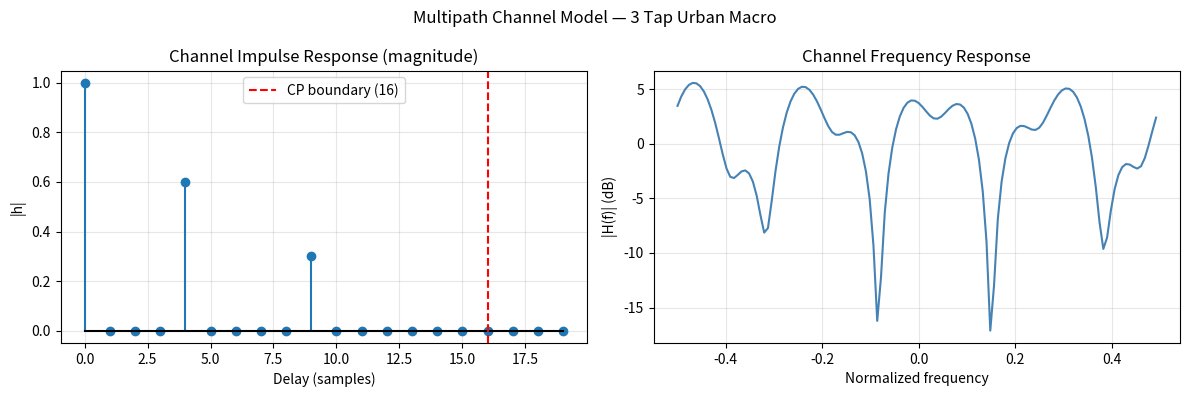

The script that saved this image: (Note: this script raises an exception after producing the figure.)
"""
Topic 5 — OFDM Full Transceiver
================================
Parts:
  A  QAM mapper / demapper + OFDM modulator / demodulator
  B  Multipath channel model + channel frequency response plot
  C  Full link simulation with zero-forcing equalizer + constellation plots
  D  BER vs SNR curve (with equalizer vs without, vs theoretical AWGN)

Requirements: numpy, matplotlib, scipy
"""

import numpy as np
import matplotlib
matplotlib.use('Agg')
import matplotlib.pyplot as plt
from scipy.special import erfc

np.random.seed(42)

# ═══════════════════════════════════════════════════════════════════
# PARAMETERS  (simplified 5G NR-like)
# ═══════════════════════════════════════════════════════════════════
N_FFT    = 128      # FFT size (total subcarriers)
N_CP     = 16       # cyclic prefix length (samples)
N_ACTIVE = 72       # active data subcarriers (rest are guard bands)
M        = 16       # QAM order  (16-QAM = 4 bits/symbol)
SNR_DB   = 25       # channel SNR for single-point simulation

BPS = int(np.log2(M))   # bits per symbol

# Multipath channel: 3-tap urban macro model
DELAYS = [0, 4, 9]                                          # sample delays
GAINS  = [1.0,
          0.6 * np.exp(1j * 0.8),
          0.3 * np.exp(-1j * 1.2)]                          # complex gains


# ═══════════════════════════════════════════════════════════════════
# PART A — QAM + OFDM MODULATOR / DEMODULATOR
# ═══════════════════════════════════════════════════════════════════

def qam_constellation(M):
    """
    Generate normalized M-QAM constellation points.
    Square constellation only (M must be perfect square).
    Normalized so average symbol power = 1.
    """
    m = int(np.sqrt(M))
    assert m * m == M, "M must be a perfect square"
    levels = np.arange(-(m - 1), m, 2)          # e.g. [-3,-1,1,3] for 16-QAM
    I, Q   = np.meshgrid(levels, levels)
    points = (I + 1j * Q).flatten()
    points /= np.sqrt(np.mean(np.abs(points) ** 2))   # normalize to unit power
    return points


def qam_modulate(bits, M):
    """
    Map bit stream to QAM symbols.
    Groups of log2(M) bits → one complex symbol index → constellation point.
    """
    const = qam_constellation(M)
    bps   = int(np.log2(M))
    bits  = np.array(bits)
    n_sym = len(bits) // bps
    words = bits[: n_sym * bps].reshape(-1, bps)
    idx   = np.array([int("".join(map(str, row)), 2) for row in words])
    return const[idx]


def qam_demodulate(rx_syms, M):
    """
    Nearest-neighbour hard decision demapper.
    Each received complex sample → closest constellation point → bits.
    """
    const = qam_constellation(M)
    bps   = int(np.log2(M))
    dist  = np.abs(rx_syms[:, None] - const[None, :])   # (N_sym, M) distance matrix
    idx   = np.argmin(dist, axis=1)
    bits  = []
    for i in idx:
        bits.extend([int(b) for b in format(i, f"0{bps}b")])
    return np.array(bits)


def ofdm_modulate(qam_symbols, N_fft, N_cp, N_active):
    """
    OFDM modulator:
      1. Place QAM symbols on active subcarriers (DC-centred, guard bands on edges)
      2. IFFT: frequency domain → time domain
      3. Prepend cyclic prefix
    """
    assert len(qam_symbols) == N_active
    freq_domain = np.zeros(N_fft, dtype=complex)

    # DC-centred placement: positive freqs then negative freqs
    half = N_active // 2
    freq_domain[1 : half + 1]           = qam_symbols[:half]   # positive
    freq_domain[N_fft - half : N_fft]   = qam_symbols[half:]   # negative

    time_domain = np.fft.ifft(freq_domain)     # IFFT
    cp          = time_domain[-N_cp:]          # copy tail
    return np.concatenate([cp, time_domain])   # prepend CP


def ofdm_demodulate(rx_signal, N_fft, N_cp, N_active):
    """
    OFDM demodulator:
      1. Strip cyclic prefix
      2. FFT: time domain → frequency domain
      3. Extract active subcarriers (same positions as transmitter)
    Returns: (active subcarrier values, full FFT output)
    """
    without_cp  = rx_signal[N_cp : N_cp + N_fft]
    freq_domain = np.fft.fft(without_cp)

    half    = N_active // 2
    rx_syms = np.concatenate([
        freq_domain[1 : half + 1],
        freq_domain[N_fft - half : N_fft]
    ])
    return rx_syms, freq_domain


# ── Sanity check (no channel) ──────────────────────────────────────
n_bits  = N_ACTIVE * BPS
tx_bits = np.random.randint(0, 2, n_bits)
tx_syms = qam_modulate(tx_bits, M)
tx_ofdm = ofdm_modulate(tx_syms, N_FFT, N_CP, N_ACTIVE)
rx_syms_clean, _ = ofdm_demodulate(tx_ofdm, N_FFT, N_CP, N_ACTIVE)

print("=" * 55)
print("PART A — Sanity check (no channel, no noise)")
print("=" * 55)
print(f"  Tx symbol power : {np.mean(np.abs(tx_syms)**2):.4f}")
print(f"  Rx symbol power : {np.mean(np.abs(rx_syms_clean)**2):.4f}")
print(f"  Max IQ error    : {np.max(np.abs(rx_syms_clean - tx_syms)):.2e}")
print("  Expected: max error < 1e-13 (machine precision)\n")


# ═══════════════════════════════════════════════════════════════════
# PART B — MULTIPATH CHANNEL + FREQUENCY RESPONSE PLOT
# ═══════════════════════════════════════════════════════════════════

def multipath_channel(tx, delays, gains):
    """
    Apply a multipath channel: sum of delayed, scaled copies.
    delays: list of integer sample delays
    gains : list of complex gains (amplitude + phase per path)
    Result is linear convolution — CP at receiver converts this to circular.
    """
    max_delay = max(delays)
    rx = np.zeros(len(tx) + max_delay, dtype=complex)
    for d, g in zip(delays, gains):
        rx[d : d + len(tx)] += g * tx
    return rx[: len(tx)]


def awgn(signal, snr_db):
    """Add complex AWGN noise at a given SNR (per sample)."""
    sig_pwr   = np.mean(np.abs(signal) ** 2)
    snr_lin   = 10 ** (snr_db / 10)
    noise_pwr = sig_pwr / snr_lin
    noise = np.sqrt(noise_pwr / 2) * (
        np.random.randn(*signal.shape) + 1j * np.random.randn(*signal.shape)
    )
    return signal + noise


print("=" * 55)
print("PART B — Multipath channel")
print("=" * 55)
print(f"  Delays (samples) : {DELAYS}")
print(f"  Max delay        : {max(DELAYS)} samples")
print(f"  CP length        : {N_CP} samples")
print(f"  CP covers delay  : {N_CP >= max(DELAYS)}\n")

# Build channel impulse response vector for plotting
h_vec = np.zeros(20, dtype=complex)
for d, g in zip(DELAYS, GAINS):
    h_vec[d] = g

H_full = np.fft.fft(h_vec, N_FFT)    # channel frequency response

fig, axes = plt.subplots(1, 2, figsize=(12, 4))

axes[0].stem(np.abs(h_vec), markerfmt="C0o", linefmt="C0-", basefmt="k-")
axes[0].axvline(N_CP, color="red", ls="--", lw=1.5, label=f"CP boundary ({N_CP})")
axes[0].set(title="Channel Impulse Response (magnitude)",
            xlabel="Delay (samples)", ylabel="|h|")
axes[0].legend()
axes[0].grid(True, alpha=0.3)

freqs = np.fft.fftshift(np.fft.fftfreq(N_FFT))
H_shifted = np.fft.fftshift(H_full)
axes[1].plot(freqs, 20 * np.log10(np.abs(H_shifted) + 1e-10), color="steelblue")
axes[1].set(title="Channel Frequency Response",
            xlabel="Normalized frequency", ylabel="|H(f)| (dB)")
axes[1].grid(True, alpha=0.3)

plt.suptitle("Multipath Channel Model — 3 Tap Urban Macro", fontsize=12)
plt.tight_layout()
plt.savefig("04_OFDM/channel.png", dpi=150, bbox_inches="tight")
plt.close()
print("  Saved: 04_OFDM/channel.png\n")


# ═══════════════════════════════════════════════════════════════════
# PART C — FULL LINK: TX → CHANNEL → RX WITH ZF EQUALIZER
# ═══════════════════════════════════════════════════════════════════

def ofdm_link(n_symbols, M, N_fft, N_cp, N_active, snr_db,
              delays, gains, use_equalizer=True):
    """
    Simulate multiple OFDM symbols through multipath + AWGN.

    Steps per symbol:
      TX:  bits → QAM → IFFT → add CP
      CH:  multipath convolution + AWGN
      RX:  strip CP → FFT → (optional) ZF equalize → QAM demod

    Returns: tx_bits, rx_bits, rx_equalized_symbols (for constellation)
    """
    bps    = int(np.log2(M))
    n_bits = n_symbols * N_active * bps
    tx_bits_all = np.random.randint(0, 2, n_bits)

    # Precompute channel frequency response at active subcarrier positions
    h_vec  = np.zeros(N_fft, dtype=complex)
    for d, g in zip(delays, gains):
        h_vec[d] = g
    H_full = np.fft.fft(h_vec, N_fft)
    half   = N_active // 2
    H_active = np.concatenate([H_full[1 : half + 1], H_full[N_fft - half : N_fft]])

    all_rx_syms = []
    rx_bits_all = []

    for i in range(n_symbols):
        # ── TX ──────────────────────────────────────────────────────
        sym_bits = tx_bits_all[i * N_active * bps : (i + 1) * N_active * bps]
        tx_syms  = qam_modulate(sym_bits, M)
        tx_ofdm  = ofdm_modulate(tx_syms, N_fft, N_cp, N_active)

        # ── Channel ─────────────────────────────────────────────────
        rx_ch    = multipath_channel(tx_ofdm, delays, gains)
        rx_noisy = awgn(rx_ch, snr_db)

        # ── RX ──────────────────────────────────────────────────────
        rx_syms, _ = ofdm_demodulate(rx_noisy, N_fft, N_cp, N_active)

        # Zero-forcing equalization: X_hat_k = Y_k / H_k
        if use_equalizer:
            rx_syms = rx_syms / H_active

        all_rx_syms.append(rx_syms)
        rx_bits_all.extend(qam_demodulate(rx_syms, M))

    return tx_bits_all, np.array(rx_bits_all), np.concatenate(all_rx_syms)


# Run both cases
N_SYM = 50

np.random.seed(42)
tx_bits, rx_bits_eq,   syms_eq   = ofdm_link(N_SYM, M, N_FFT, N_CP, N_ACTIVE,
                                               SNR_DB, DELAYS, GAINS, True)
np.random.seed(42)
_,       rx_bits_noeq, syms_noeq = ofdm_link(N_SYM, M, N_FFT, N_CP, N_ACTIVE,
                                               SNR_DB, DELAYS, GAINS, False)

n = len(tx_bits)
ber_eq   = np.sum(tx_bits != rx_bits_eq[:n])   / n
ber_noeq = np.sum(tx_bits != rx_bits_noeq[:n]) / n

print("=" * 55)
print("PART C — Full link simulation")
print("=" * 55)
print(f"  OFDM symbols simulated : {N_SYM}")
print(f"  SNR                    : {SNR_DB} dB")
print(f"  BER with ZF equalizer  : {ber_eq:.4f}")
print(f"  BER without equalizer  : {ber_noeq:.4f}")
print()

# Constellation plots
const_ref = qam_constellation(M)
fig, axes = plt.subplots(1, 3, figsize=(15, 5))

axes[0].scatter(const_ref.real, const_ref.imag, s=80, color="black", zorder=5)
axes[0].set(title=f"{M}-QAM Reference (ideal)", aspect="equal")
axes[0].axhline(0, color="k", lw=0.5); axes[0].axvline(0, color="k", lw=0.5)
axes[0].grid(True, alpha=0.3)

axes[1].scatter(syms_noeq.real, syms_noeq.imag, s=4, alpha=0.4, color="crimson")
axes[1].scatter(const_ref.real, const_ref.imag, s=60, color="black", zorder=5, marker="x")
axes[1].set(title=f"No equalizer\nBER = {ber_noeq:.3f}", aspect="equal")
axes[1].axhline(0, color="k", lw=0.5); axes[1].axvline(0, color="k", lw=0.5)
axes[1].grid(True, alpha=0.3)

axes[2].scatter(syms_eq.real, syms_eq.imag, s=4, alpha=0.4, color="steelblue")
axes[2].scatter(const_ref.real, const_ref.imag, s=60, color="black", zorder=5, marker="x")
axes[2].set(title=f"ZF equalizer\nBER = {ber_eq:.4f}", aspect="equal")
axes[2].axhline(0, color="k", lw=0.5); axes[2].axvline(0, color="k", lw=0.5)
axes[2].grid(True, alpha=0.3)

plt.suptitle("OFDM Constellation: Effect of Multipath and ZF Equalization", fontsize=12)
plt.tight_layout()
plt.savefig("04_OFDM/ofdm_constellation.png", dpi=150, bbox_inches="tight")
plt.close()
print("  Saved: 04_OFDM/ofdm_constellation.png\n")


# ═══════════════════════════════════════════════════════════════════
# PART D — BER vs SNR CURVE
# ═══════════════════════════════════════════════════════════════════

def ber_theory_16qam(snr_db):
    """
    Theoretical BER for 16-QAM over AWGN (no multipath).
    Reference curve to benchmark the equalizer performance.
    """
    snr = 10 ** (snr_db / 10)
    return 0.375 * erfc(np.sqrt(0.1 * snr))


snr_range = np.arange(0, 31, 3)
bers_eq   = []
bers_noeq = []

print("=" * 55)
print("PART D — BER vs SNR sweep")
print("=" * 55)
print(f"  {'SNR (dB)':<12} {'BER (with EQ)':<18} {'BER (no EQ)'}")
print("  " + "-" * 46)

for snr in snr_range:
    np.random.seed(7)
    tx_b, rx_eq,   _ = ofdm_link(30, M, N_FFT, N_CP, N_ACTIVE,
                                   snr, DELAYS, GAINS, True)
    np.random.seed(7)
    _,    rx_noeq, _ = ofdm_link(30, M, N_FFT, N_CP, N_ACTIVE,
                                   snr, DELAYS, GAINS, False)
    nb = len(tx_b)
    b_eq   = max(np.sum(tx_b != rx_eq[:nb])   / nb, 1e-5)
    b_noeq = max(np.sum(tx_b != rx_noeq[:nb]) / nb, 1e-5)
    bers_eq.append(b_eq)
    bers_noeq.append(b_noeq)
    print(f"  {snr:<12} {b_eq:<18.4e} {b_noeq:.4e}")

snr_fine = np.linspace(0, 30, 200)

fig, ax = plt.subplots(figsize=(9, 5))
ax.semilogy(snr_range, bers_noeq, "rs--",
            label="Multipath, NO equalizer", markersize=6, linewidth=1.5)
ax.semilogy(snr_range, bers_eq,   "bo-",
            label="Multipath + ZF equalizer", markersize=6, linewidth=1.5)
ax.semilogy(snr_fine, ber_theory_16qam(snr_fine), "k--", alpha=0.5,
            label="Theoretical 16-QAM (AWGN, no multipath)")

ax.axhline(1e-3, color="gray", ls=":", alpha=0.7, label="BER = 1e-3 target")
ax.set(xlabel="SNR (dB)", ylabel="BER",
       title="OFDM BER vs SNR — 16-QAM, 3-tap Multipath Channel",
       ylim=[1e-5, 1])
ax.legend()
ax.grid(True, which="both", alpha=0.3)
plt.tight_layout()
plt.savefig("04_OFDM/ofdm_ber.png", dpi=150, bbox_inches="tight")
plt.close()
print("\n  Saved: 04_OFDM/ofdm_ber.png")
